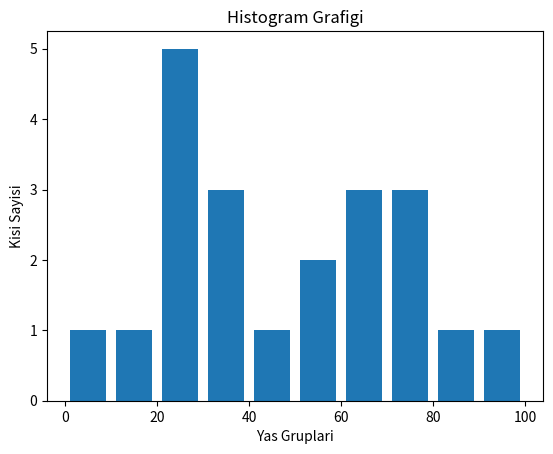

This chart was generated by the following Python code:
import matplotlib.pyplot as plt

"""
#Stack Plot

yil=[2011,2012,2013,2014,2015]

oyuncu1=[8,10,12,7,9]
oyuncu2=[7,10,12,17,19]
oyuncu3=[18,10,12,27,29]


plt.plot([],[],color="y",label="oyuncu1")
plt.plot([],[],color="r",label="oyuncu2")
plt.plot([],[],color="b",label="oyuncu3")

plt.stackplot(yil,oyuncu1,oyuncu2,oyuncu3,colors=["y","r","b"])
plt.title("Yillara gore atilan goller")

plt.xlabel("yil")
plt.ylabel("gol sayisi")
plt.legend()

plt.show()

"""
"""

# Pie Grafigi

goal_types="Penalti","Serbest Vurus","Kaleye Atilan Sut"

goals=[12,35,7]
colors=["y","r","b"]

plt.pie(goals,labels=goal_types,colors=colors,shadow=True,explode=(0.05,0.05,0.05),autopct="%1.1f%%")

plt.show()

"""

"""

# Cubuk Grafigi

# Verileri tanimlayin

audi_x = [1.75, 2.75, 3.75, 4.75, 5.75]
audi_y = [80, 20, 40, 70, 80]

volvo_x = [2.25, 3.25, 4.25, 5.25, 6.25]
volvo_y = [30, 60, 30, 80, 90]

# Çubuk grafikler
plt.bar(audi_x, audi_y, label="AUDI", width=0.3)
plt.bar(volvo_x, volvo_y, label="VOLVO", width=0.3)

# Efsane, etiketler ve baslik
plt.legend()
plt.xlabel("Gün")
plt.ylabel("Mesafe (KM)")
plt.title("Araç Bilgileri")

# Grafigi goster
plt.show()

"""
# Histogram Grafigi

yaslar=[22,55,54,65,77,88,99,76,65,44,32,34,66,78,11,2,33,21,24,25,23]
yasGruplari=[0,10,20,30,40,50,60,70,80,90,100]

plt.hist(yaslar,yasGruplari,histtype="bar",rwidth=0.8)
plt.xlabel("Yas Gruplari")
plt.ylabel("Kisi Sayisi")
plt.title("Histogram Grafigi")

plt.show()

